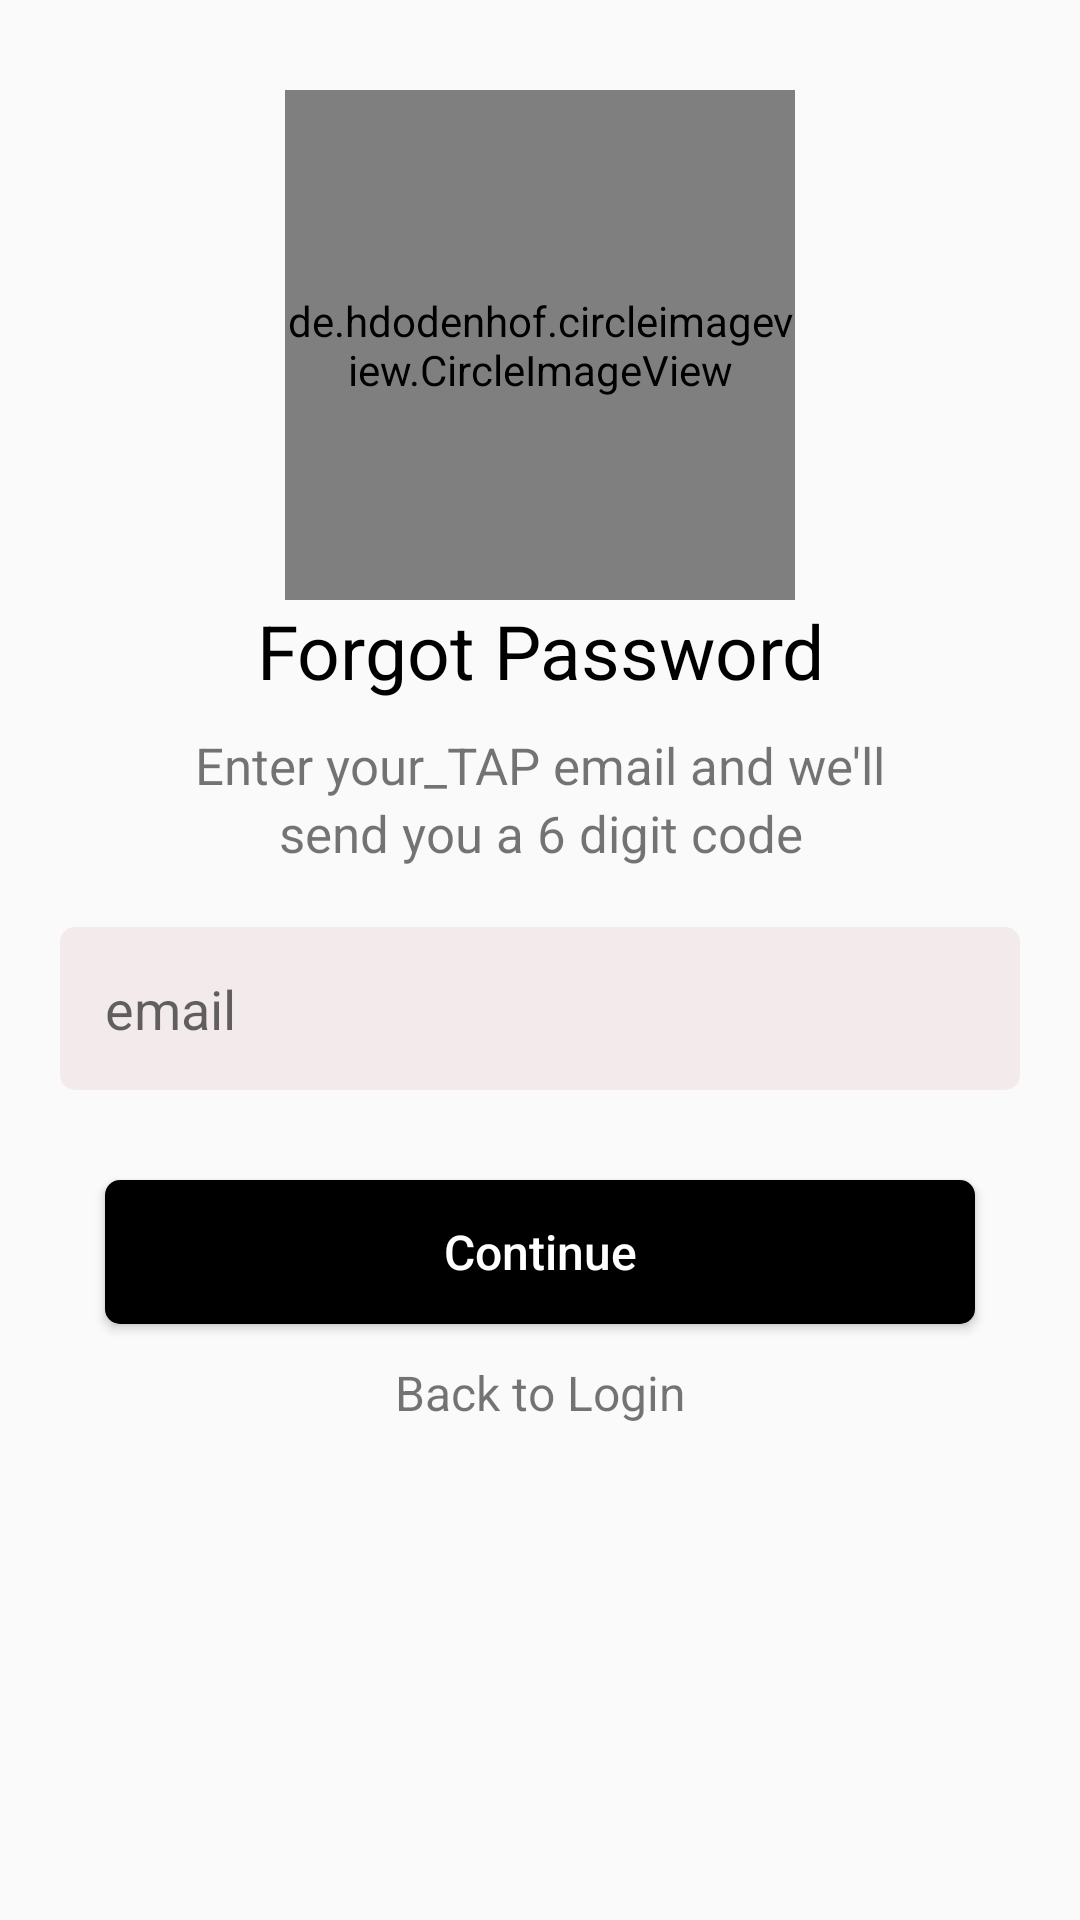

Produce the Android XML layout that renders to this screen, including the resource entries it uses.
<!-- AndroidManifest.xml: application theme Theme.Screens -->
<!-- res/layout/activity_forgot_password.xml -->
<?xml version="1.0" encoding="utf-8"?>
<RelativeLayout xmlns:android="http://schemas.android.com/apk/res/android"
    xmlns:app="http://schemas.android.com/apk/res-auto"
    xmlns:tools="http://schemas.android.com/tools"
    android:layout_width="match_parent"
    android:layout_height="match_parent"
    tools:context=".ForgotPasswordActivity">

    <de.hdodenhof.circleimageview.CircleImageView
        android:id="@+id/image_CI"
        android:layout_width="170dp"
        android:layout_height="170dp"
        android:layout_centerHorizontal="true"
        android:layout_marginTop="30dp"
        android:background="@drawable/ic_baseline_camera_24"
        ></de.hdodenhof.circleimageview.CircleImageView>

    <TextView
        android:id="@+id/textview1"
        android:layout_width="match_parent"
        android:layout_height="wrap_content"
        android:layout_below="@id/image_CI"
        android:textSize="25sp"
        android:text="Forgot Password"
        android:textColor="@color/black"
        android:gravity="center_horizontal"></TextView>

    <TextView
        android:id="@+id/textview2"
        android:layout_width="match_parent"
        android:layout_height="wrap_content"
        android:layout_below="@id/textview1"
        android:textSize="17sp"
        android:text="Enter your_TAP email and we'll"
        android:layout_marginTop="10dp"
        android:gravity="center_horizontal"></TextView>

    <TextView
        android:id="@+id/textview3"
        android:layout_width="match_parent"
        android:layout_height="wrap_content"
        android:layout_below="@id/textview2"
        android:textSize="17sp"
        android:text="send you a 6 digit code"
        android:gravity="center_horizontal"></TextView>

    <EditText
        android:id="@+id/email"
        android:layout_width="match_parent"
        android:layout_height="wrap_content"
        android:layout_below="@id/textview3"
        android:layout_marginTop="20dp"
        android:layout_marginLeft="20dp"
        android:layout_marginRight="20dp"
        android:padding="15dp"
        android:hint="email"
        android:background="@drawable/edit_text_background"
        ></EditText>

    <Button
        android:id="@+id/login_btn"
        android:layout_width="match_parent"
        android:layout_height="wrap_content"
        android:layout_below="@id/email"
        android:layout_centerHorizontal="true"
        android:text="Continue"
        android:layout_marginLeft="35dp"
        android:layout_marginRight="35dp"
        android:textSize="16sp"
        android:layout_marginTop="30dp"
        android:textAllCaps="false"
        android:background="@drawable/black_button"
        android:textColor="@color/white"
        ></Button>

    <TextView
        android:id="@+id/back_to_login"
        android:layout_width="match_parent"
        android:layout_height="wrap_content"
        android:layout_below="@id/login_btn"
        android:textSize="16sp"
        android:text="Back to Login"
        android:layout_marginTop="12dp"
        android:gravity="center_horizontal"></TextView>

</RelativeLayout>
<!-- resources referenced by this layout -->
<resources>
  <color name="black">#FF000000</color>
  <color name="white">#FFFFFF</color>
  <!-- drawable black_button (drawable) -->
  <?xml version="1.0" encoding="utf-8"?>
  <shape xmlns:android="http://schemas.android.com/apk/res/android"
      android:shape="rectangle">
  
      <corners
          android:radius="5dp"
          ></corners>
  
      <solid
          android:color="@color/black"
          ></solid>
  
      <padding
          android:bottom="0dp"
          android:top="0dp"
          android:left="0dp"
          android:right="0dp"
          ></padding>
  
  </shape>
  <!-- drawable edit_text_background (drawable) -->
  <?xml version="1.0" encoding="utf-8"?>
  <shape xmlns:android="http://schemas.android.com/apk/res/android"
      android:shape="rectangle">
  
      <corners
          android:radius="5dp"
          ></corners>
  
      <solid
          android:color="@color/grey"
          ></solid>
  
  </shape>
  <style name="Theme.Screens" parent="Theme.AppCompat.Light.NoActionBar">
          
          <item name="colorPrimary">@color/purple_500</item>
          <item name="colorPrimaryVariant">@color/purple_700</item>
          <item name="colorOnPrimary">@color/white</item>
          
          <item name="colorSecondary">@color/teal_200</item>
          <item name="colorSecondaryVariant">@color/teal_700</item>
          <item name="colorOnSecondary">@color/black</item>
          
          <item name="android:statusBarColor" tools:targetApi="l">?attr/colorPrimaryVariant</item>
          
      </style>
  <color name="grey">#F3EBEB</color>
  <color name="purple_500">#FF6200EE</color>
  <color name="purple_700">#FF3700B3</color>
  <color name="teal_200">#FF03DAC5</color>
  <color name="teal_700">#FF018786</color>
</resources>
